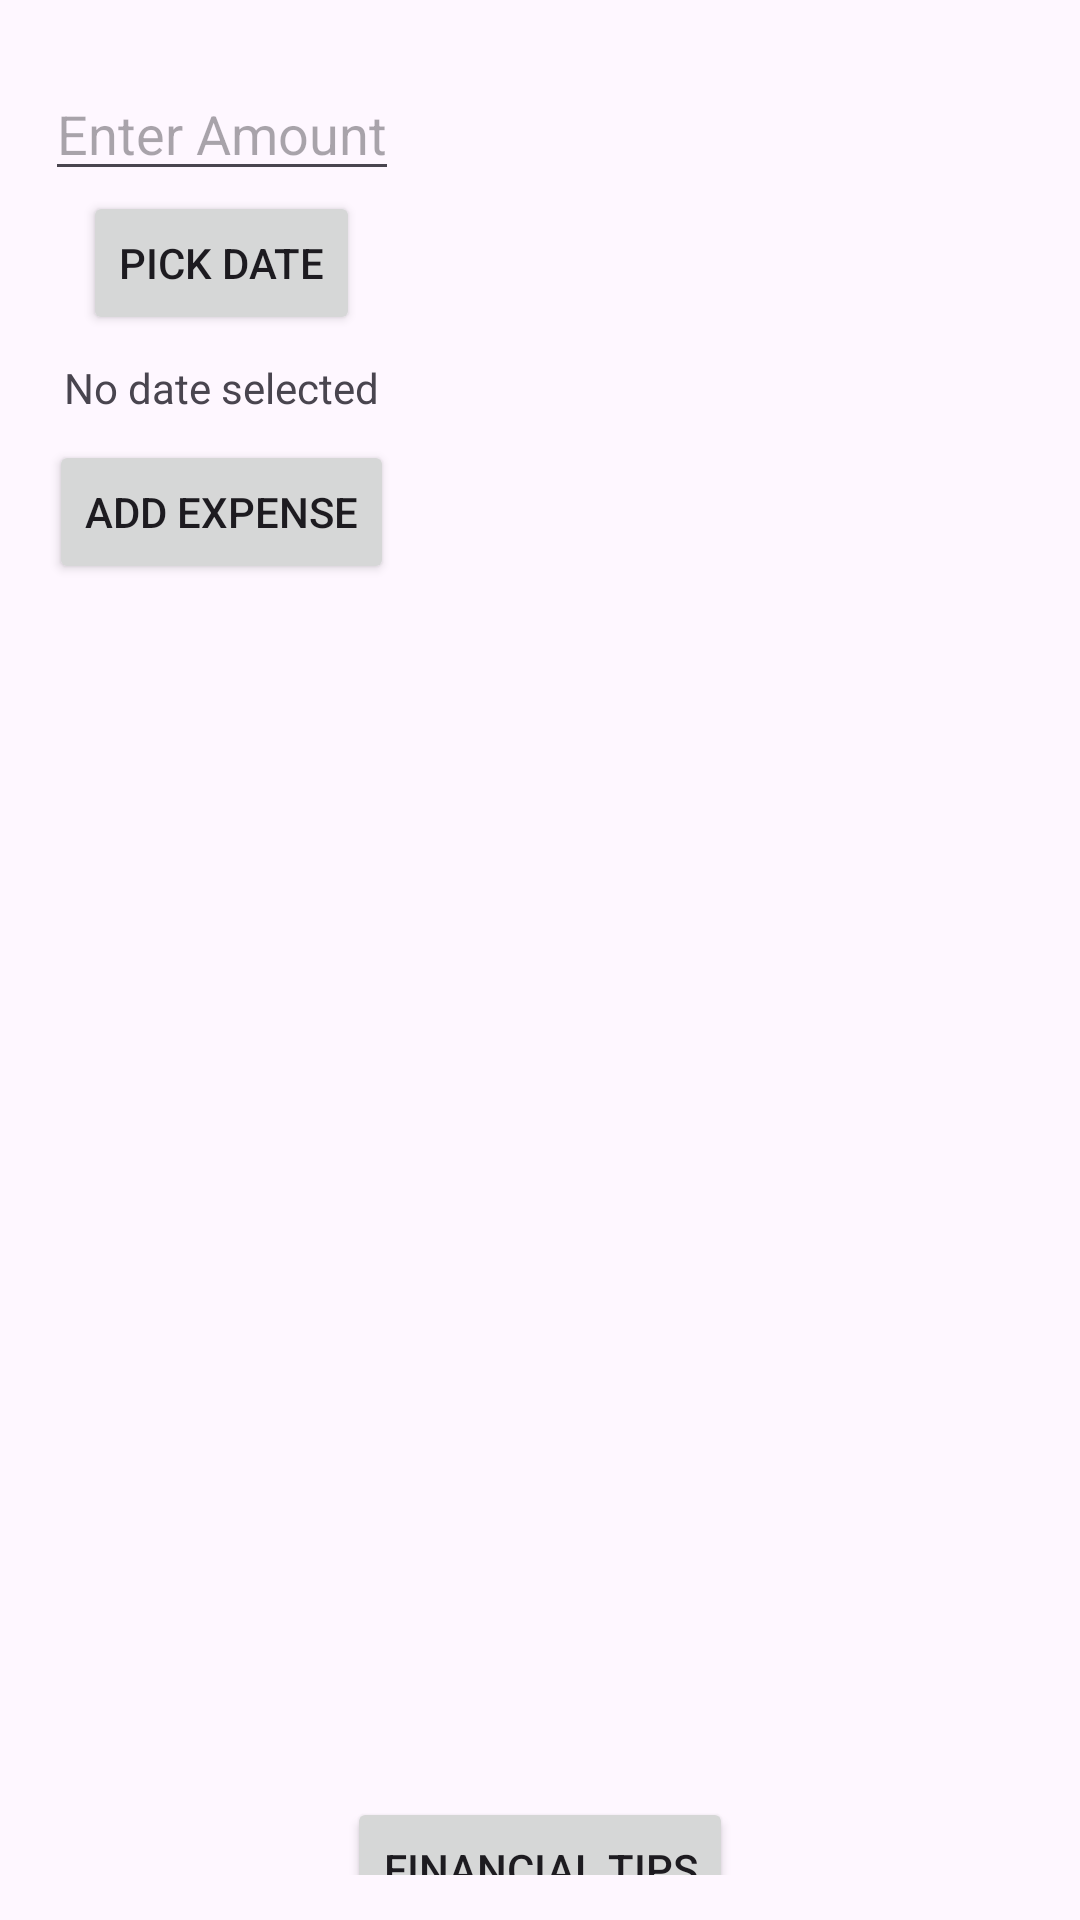

Reconstruct the res/layout file that produces this screen, plus the resources it refers to.
<!-- AndroidManifest.xml: application theme Theme.AS_7_Vedang_Shah -->
<!-- res/layout/expense_list.xml -->
<?xml version="1.0" encoding="utf-8"?>
<LinearLayout xmlns:android="http://schemas.android.com/apk/res/android"
    xmlns:tools="http://schemas.android.com/tools"
    android:layout_width="match_parent"
    android:layout_height="wrap_content"
    android:orientation="vertical"
    android:padding="15dp"
    android:gravity="center_vertical"
    tools:context=".ExpenseListFragment">

    
    <FrameLayout
        android:id="@+id/headerContainer"
        android:layout_width="match_parent"
        android:layout_height="wrap_content"
        android:textAlignment="center" />

    
    <TableLayout
        android:layout_width="match_parent"
        android:layout_height="match_parent"
        >


        <EditText
            android:id="@+id/nameInput"
            android:layout_width="362dp"
            android:layout_height="wrap_content"
            android:hint="Expense Name"
            android:inputType="text" />

        <TableRow>

            <EditText
                android:id="@+id/amountInput"
                android:layout_width="match_parent"
                android:layout_height="wrap_content"
                android:hint="Enter Amount"
                android:inputType="numberDecimal" />
        </TableRow>

        <TableRow>

            <Button
                android:id="@+id/pickDateButton"
                android:layout_width="wrap_content"
                android:layout_height="wrap_content"
                android:layout_gravity="center_horizontal"
                android:layout_marginTop="8dp"
                android:text="Pick Date" />
        </TableRow>

        <TableRow>
            <TextView
                android:id="@+id/selectedDateText"
                android:layout_width="wrap_content"
                android:layout_height="wrap_content"
                android:text="No date selected"
                android:layout_gravity="center_horizontal"
                android:layout_marginBottom="8dp" />
        </TableRow>

        <TableRow>

            <Button
                android:id="@+id/submitButton"
                android:layout_width="wrap_content"
                android:layout_height="wrap_content"
                android:layout_gravity="center_horizontal"
                android:layout_marginTop="12dp"
                android:layout_marginBottom="16dp"
                android:text="Add Expense" />
        </TableRow>

    </TableLayout>

    
    <androidx.recyclerview.widget.RecyclerView
        android:id="@+id/recyclerView"
        android:layout_width="match_parent"
        android:layout_height="0dp"
        android:layout_weight="1" />

    
    <Button
        android:id="@+id/tipsButton"
        android:layout_width="wrap_content"
        android:layout_height="wrap_content"
        android:text="Financial Tips"
        android:layout_gravity="center_horizontal"
        android:layout_marginTop="8dp"
        android:layout_marginBottom="12dp" />

    
    <FrameLayout
        android:id="@+id/footerContainer"
        android:layout_width="match_parent"
        android:layout_height="wrap_content" />

</LinearLayout>
<!-- resources referenced by this layout -->
<resources>
  <style name="Theme.AS_7_Vedang_Shah" parent="Base.Theme.AS_7_Vedang_Shah" />
  <style name="Base.Theme.AS_7_Vedang_Shah" parent="Theme.Material3.DayNight.NoActionBar">
          
          
      </style>
</resources>
